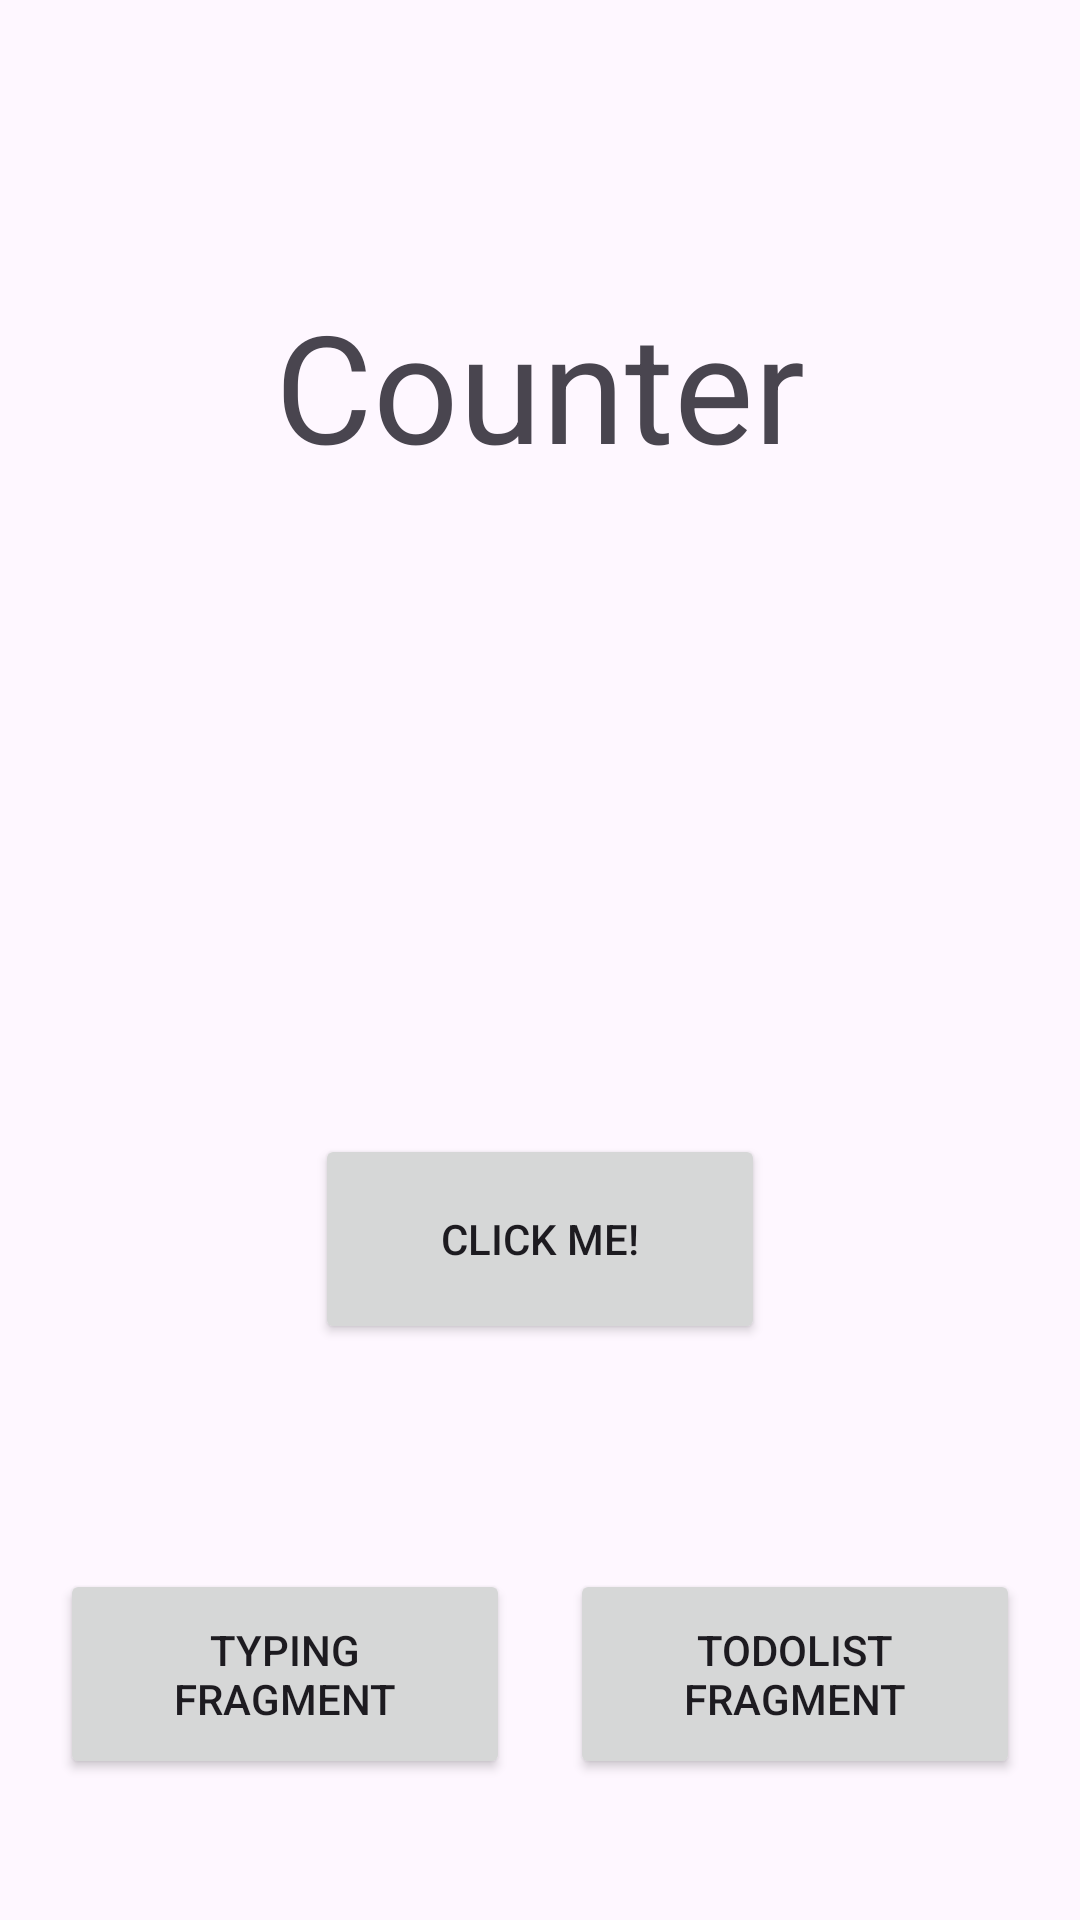

Here is an Android app screen rendered from its layout file. Give the layout XML and the strings, colors and styles it references.
<!-- AndroidManifest.xml: application theme Theme.FlowShowcase -->
<!-- res/layout/fragment_counter.xml -->
<?xml version="1.0" encoding="utf-8"?>
<androidx.constraintlayout.widget.ConstraintLayout xmlns:android="http://schemas.android.com/apk/res/android"
    xmlns:app="http://schemas.android.com/apk/res-auto"
    xmlns:tools="http://schemas.android.com/tools"
    android:layout_width="match_parent"
    android:layout_height="match_parent"
    tools:context=".CounterFragment">

    <androidx.appcompat.widget.AppCompatTextView
        android:id="@+id/counterTitle"
        android:layout_width="wrap_content"
        android:layout_height="wrap_content"
        android:layout_marginTop="95dp"
        android:text="@string/counter"
        android:textSize="50sp"
        app:layout_constraintEnd_toEndOf="parent"
        app:layout_constraintStart_toStartOf="parent"
        app:layout_constraintTop_toTopOf="parent" />

    <androidx.appcompat.widget.AppCompatTextView
        android:id="@+id/countAmount"
        android:layout_width="wrap_content"
        android:layout_height="wrap_content"
        android:layout_marginTop="65dp"
        android:textSize="65sp"
        app:layout_constraintEnd_toEndOf="@id/counterTitle"
        app:layout_constraintStart_toStartOf="@id/counterTitle"
        app:layout_constraintTop_toBottomOf="@id/counterTitle"
        tools:text="77" />

    <androidx.appcompat.widget.AppCompatButton
        android:id="@+id/countButton"
        android:layout_width="150dp"
        android:layout_height="70dp"
        android:layout_marginTop="65dp"
        android:text="@string/click_me"
        app:layout_constraintEnd_toEndOf="@id/countAmount"
        app:layout_constraintStart_toStartOf="@id/countAmount"
        app:layout_constraintTop_toBottomOf="@id/countAmount" />

    <androidx.appcompat.widget.AppCompatButton
        android:id="@+id/typingFragmentButton"
        android:layout_width="150dp"
        android:layout_height="70dp"
        android:layout_marginTop="75dp"
        android:text="@string/typing_fragment"
        app:layout_constraintEnd_toStartOf="@id/listFragmentButton"
        app:layout_constraintStart_toStartOf="parent"
        app:layout_constraintTop_toBottomOf="@id/countButton" />

    <androidx.appcompat.widget.AppCompatButton
        android:id="@+id/listFragmentButton"
        android:layout_width="150dp"
        android:layout_height="70dp"
        android:layout_marginTop="75dp"
        android:text="@string/todolist_fragment"
        app:layout_constraintEnd_toEndOf="parent"
        app:layout_constraintStart_toEndOf="@id/typingFragmentButton"
        app:layout_constraintTop_toBottomOf="@id/countButton" />


</androidx.constraintlayout.widget.ConstraintLayout>
<!-- resources referenced by this layout -->
<resources>
  <string name="click_me">Click me!</string>
  <string name="counter">Counter</string>
  <string name="todolist_fragment">toDoList Fragment</string>
  <string name="typing_fragment">Typing fragment</string>
  <style name="Theme.FlowShowcase" parent="Base.Theme.FlowShowcase" />
  <style name="Base.Theme.FlowShowcase" parent="Theme.Material3.DayNight.NoActionBar">
          
          
      </style>
</resources>
